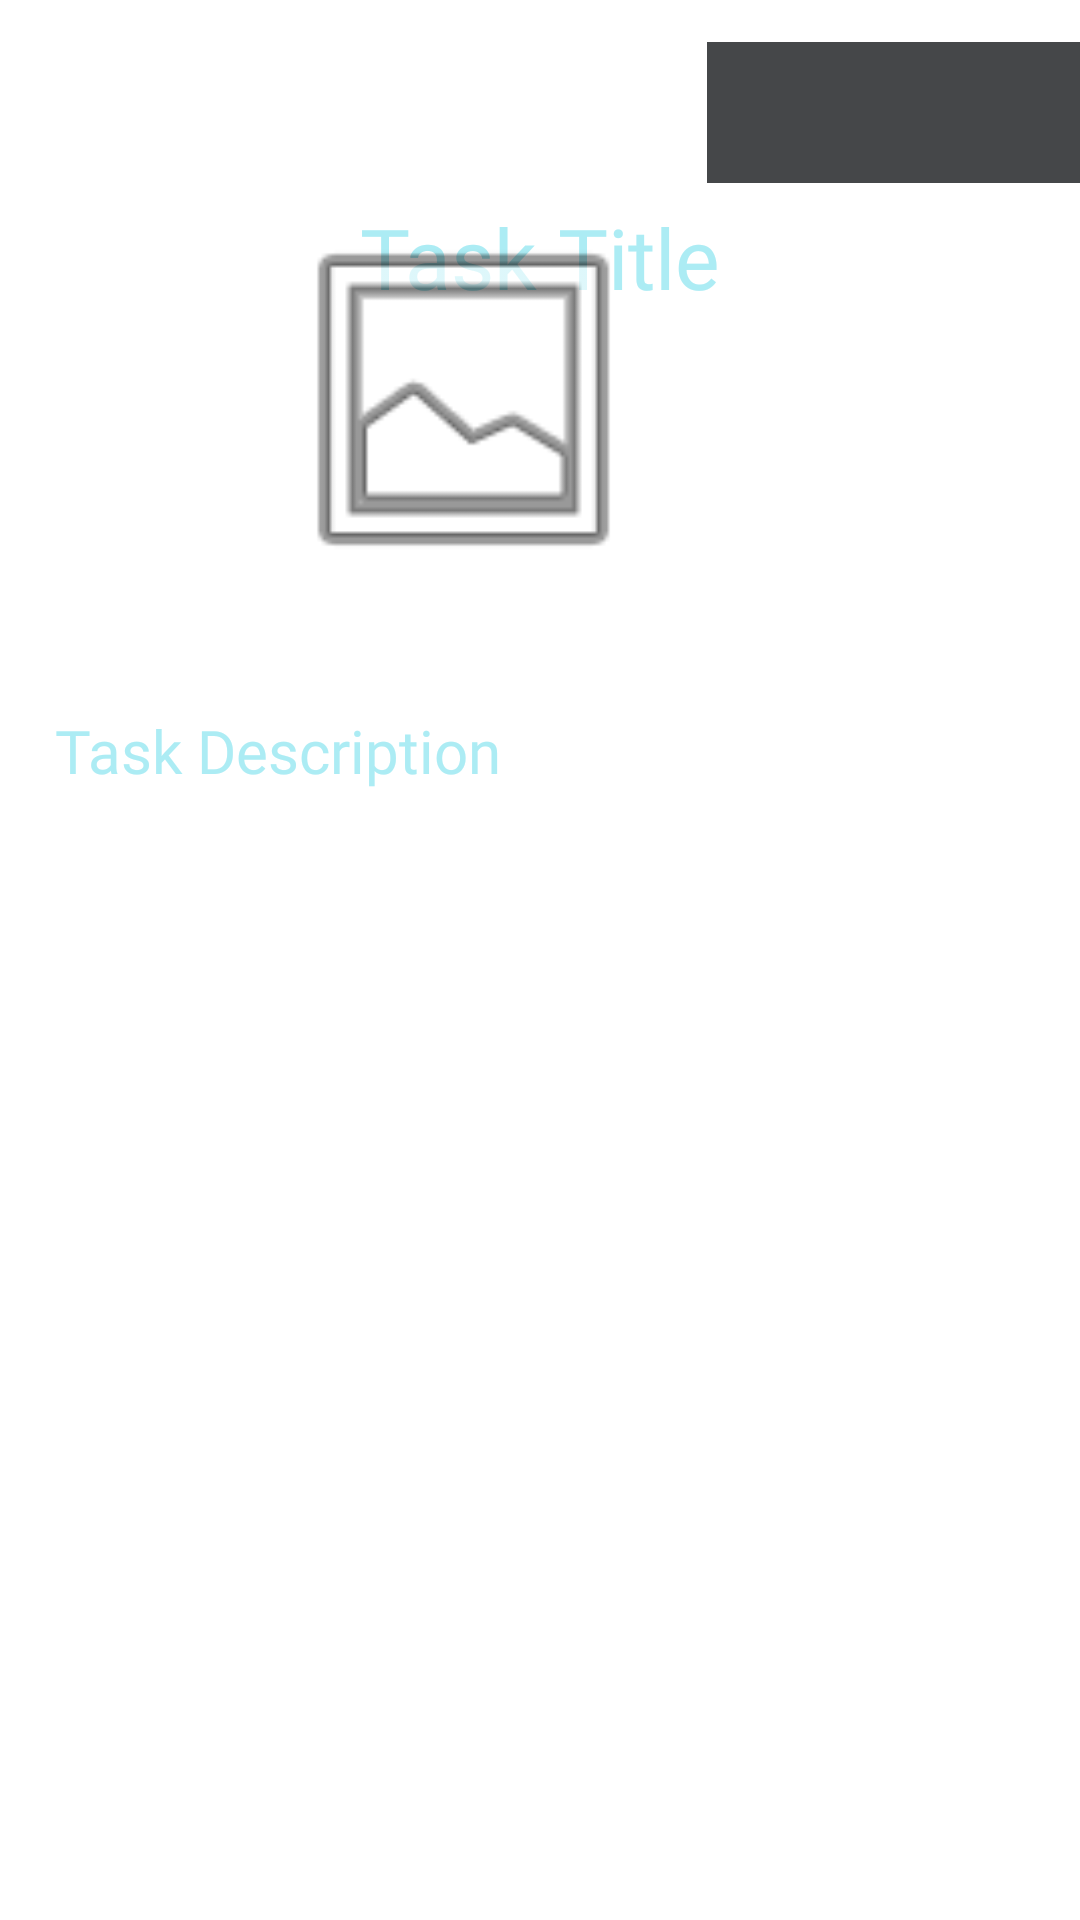

Reconstruct the res/layout file that produces this screen, plus the resources it refers to.
<!-- AndroidManifest.xml: application theme Theme.MyTaskManager -->
<!-- res/layout/activity_task_detail_page.xml -->
<?xml version="1.0" encoding="utf-8"?>
<androidx.constraintlayout.widget.ConstraintLayout xmlns:android="http://schemas.android.com/apk/res/android"
    xmlns:app="http://schemas.android.com/apk/res-auto"
    xmlns:tools="http://schemas.android.com/tools"
    android:id="@+id/linearLayout"
    android:layout_width="match_parent"
    android:layout_height="match_parent"
    android:background="@drawable/background_2"
    android:verticalScrollbarPosition="defaultPosition">

    <TextView
        android:id="@+id/ActivityTaskDetailPageTextViewTaskTitle"
        android:layout_width="392dp"
        android:layout_height="43dp"
        android:layout_marginStart="9dp"
        android:layout_marginTop="6dp"
        android:layout_marginEnd="10dp"
        android:fontFamily="@font/rosario_bold"
        android:text="Task Title"
        android:textAlignment="center"
        android:textColor="#ACECF4"
        android:textSize="28sp"
        app:layout_constraintEnd_toEndOf="parent"
        app:layout_constraintStart_toStartOf="parent"
        app:layout_constraintTop_toBottomOf="@+id/ActivityTaskDetailSpinnerTaskState" />

    <TextView
        android:id="@+id/ActivityTaskDetailTextViewTaskDescription"
        android:layout_width="331dp"
        android:layout_height="429dp"
        android:layout_marginStart="41dp"
        android:layout_marginTop="23dp"
        android:layout_marginEnd="41dp"
        android:layout_marginBottom="64dp"
        android:fontFamily="@font/rosario_bold"
        android:text="Task Description"
        android:textColor="#ACECF4"
        android:textSize="20sp"
        app:layout_constraintBottom_toBottomOf="parent"
        app:layout_constraintEnd_toEndOf="parent"
        app:layout_constraintHorizontal_bias="0.428"
        app:layout_constraintStart_toStartOf="parent"
        app:layout_constraintTop_toBottomOf="@+id/ActivityTaskDetailPageImageViewTaskImage" />

    <Spinner
        android:id="@+id/ActivityTaskDetailSpinnerTaskState"
        android:layout_width="134dp"
        android:layout_height="47dp"
        android:layout_marginStart="261dp"
        android:layout_marginTop="16dp"
        android:layout_marginEnd="16dp"
        android:layout_marginBottom="2dp"
        android:background="@color/material_dynamic_neutral30"
        android:popupBackground="@color/material_dynamic_neutral30"
        android:textAlignment="center"
        app:layout_constraintBottom_toTopOf="@+id/ActivityTaskDetailPageTextViewTaskTitle"
        app:layout_constraintEnd_toEndOf="parent"
        app:layout_constraintStart_toStartOf="parent"
        app:layout_constraintTop_toTopOf="parent" />

    <ImageView
        android:id="@+id/ActivityTaskDetailPageImageViewTaskImage"
        android:layout_width="137dp"
        android:layout_height="129dp"
        android:layout_marginStart="137dp"
        android:layout_marginTop="48dp"
        android:layout_marginEnd="137dp"
        android:layout_marginBottom="16dp"
        app:layout_constraintBottom_toTopOf="@+id/ActivityTaskDetailTextViewTaskDescription"
        app:layout_constraintEnd_toEndOf="parent"
        app:layout_constraintHorizontal_bias="1.0"
        app:layout_constraintStart_toStartOf="parent"
        app:layout_constraintTop_toBottomOf="@+id/ActivityTaskDetailPageTextViewTaskTitle"
        app:srcCompat="@android:drawable/ic_menu_gallery" />

</androidx.constraintlayout.widget.ConstraintLayout>
<!-- resources referenced by this layout -->
<resources>
  <style name="Theme.MyTaskManager" parent="Theme.MaterialComponents.DayNight.DarkActionBar">
          
          <item name="colorPrimary">@color/purple_500</item>
          <item name="colorPrimaryVariant">@color/purple_700</item>
          <item name="colorOnPrimary">@color/white</item>
          
          <item name="colorSecondary">@color/teal_200</item>
          <item name="colorSecondaryVariant">@color/teal_700</item>
          <item name="colorOnSecondary">@color/black</item>
          
          <item name="android:statusBarColor">?attr/colorPrimaryVariant</item>
          
      </style>
  <!-- not gathered from this repository: default colours our renderer supplied (Android Studio template values) -->
  <color name="purple_500">#FF6200EE</color>
  <color name="purple_700">#FF3700B3</color>
  <color name="teal_200">#FF03DAC5</color>
  <color name="teal_700">#FF018786</color>
  <color name="black">#FF000000</color>
  <color name="white">#FFFFFFFF</color>
</resources>
